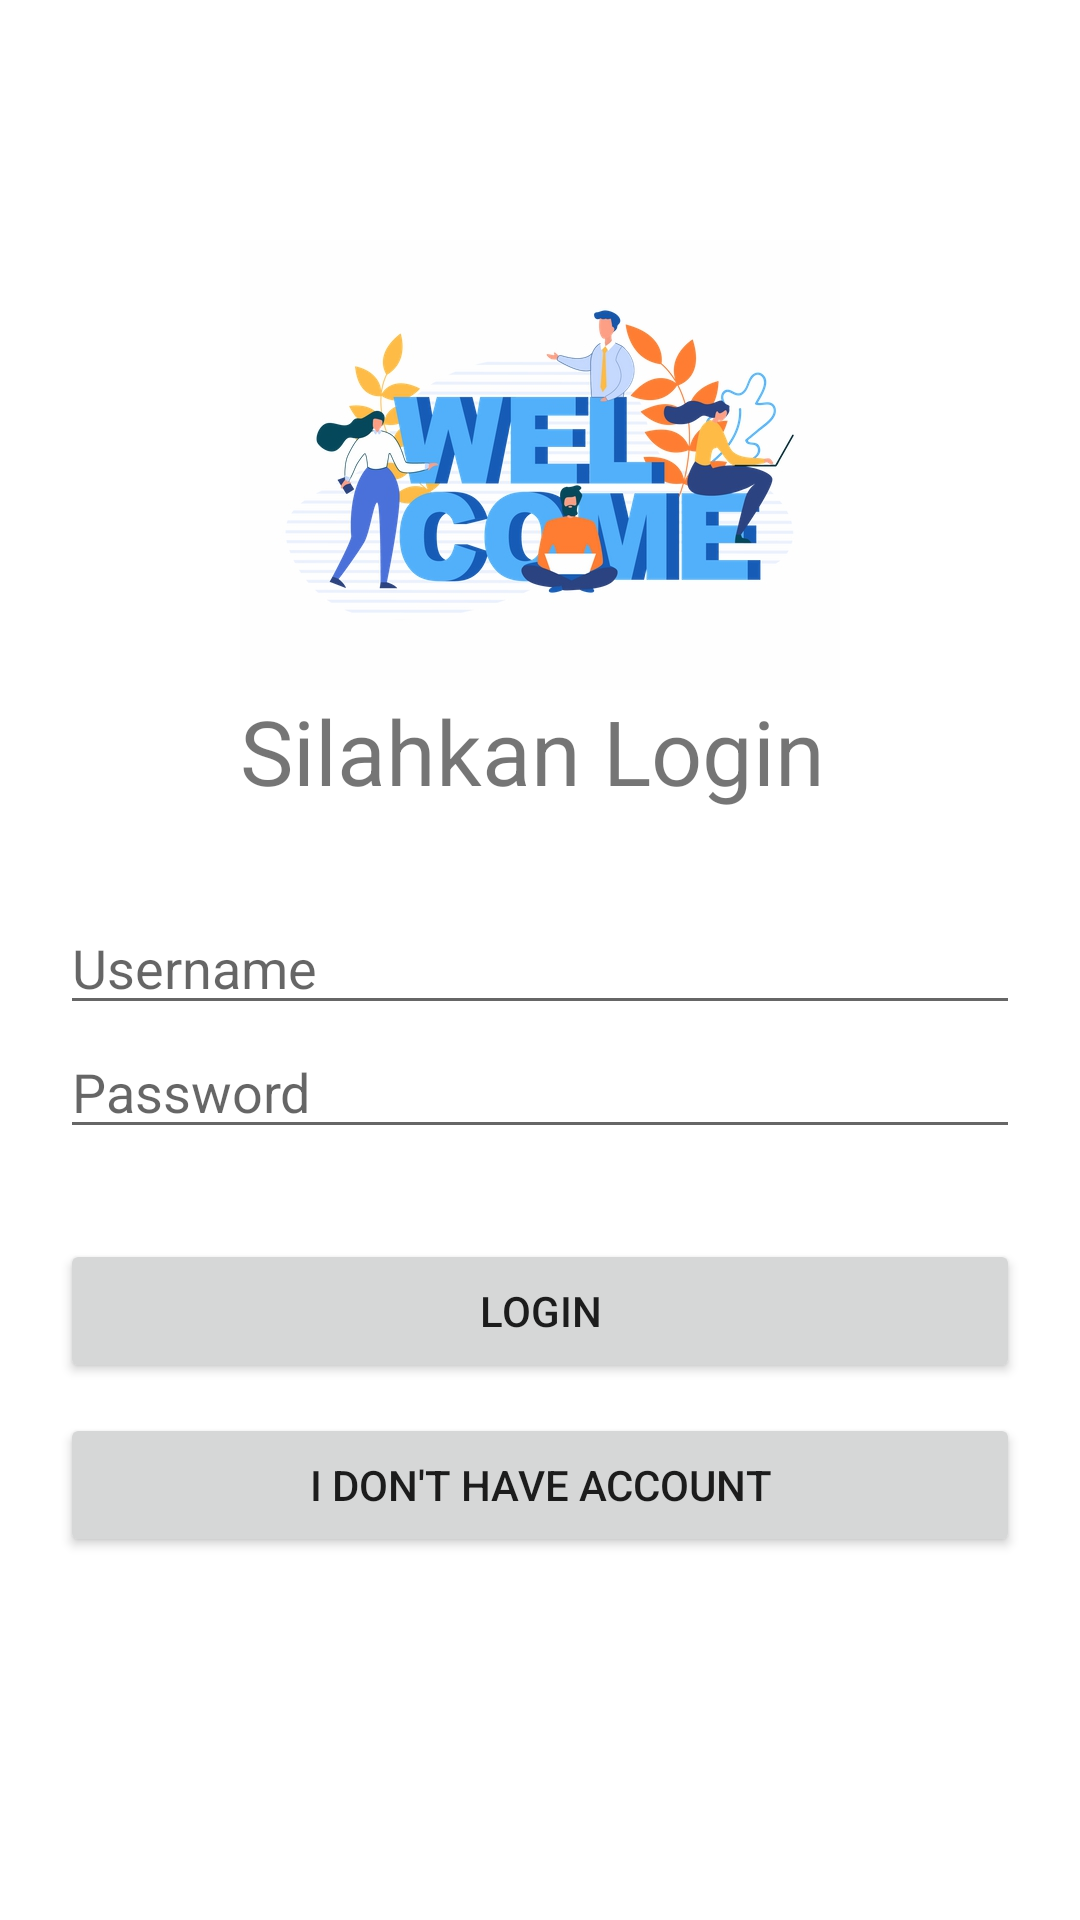

Write the Android layout XML for this screen, with the resource values it uses.
<!-- AndroidManifest.xml: application theme Theme.TUGAS1_AKB_IF7_10119253 -->
<!-- res/layout/activity_login.xml -->
<?xml version="1.0" encoding="utf-8"?>
<RelativeLayout xmlns:android="http://schemas.android.com/apk/res/android"
    xmlns:tools="http://schemas.android.com/tools"
    android:layout_width="match_parent"
    android:layout_height="match_parent"
    tools:context=".LoginActivity">

    <LinearLayout
        android:id="@+id/login_logo"
        android:layout_width="wrap_content"
        android:layout_height="wrap_content"
        android:layout_centerHorizontal="true"
        android:layout_marginTop="80dp"
        android:orientation="vertical"
        tools:ignore="UseCompoundDrawables">

        <ImageView
            android:layout_width="200dp"
            android:layout_height="150dp"
            android:src="@drawable/welcome"
            android:layout_gravity="center_horizontal"
            tools:ignore="ContentDescription" />

        <TextView
            android:layout_width="wrap_content"
            android:layout_height="wrap_content"
            android:text="Silahkan Login"
            android:textSize="30sp"/>

    </LinearLayout>

    <LinearLayout
        android:layout_width="match_parent"
        android:layout_height="wrap_content"
        android:layout_below="@+id/login_logo"
        android:layout_marginLeft="20dp"
        android:layout_marginTop="30dp"
        android:layout_marginRight="20dp"
        android:orientation="vertical">

    <EditText
        android:id="@+id/in_username"
        android:layout_width="match_parent"
        android:layout_height="wrap_content"
        android:hint="Username"
        android:importantForAutofill="no"
        android:inputType="textPersonName" />

    <EditText
        android:id="@+id/in_password"
        android:layout_width="match_parent"
        android:layout_height="wrap_content"
        android:hint="Password"
        android:inputType="textPassword"
        android:importantForAutofill="no" />

        <Button
            android:id="@+id/btn_login"
            android:layout_width="match_parent"
            android:layout_height="wrap_content"
            android:layout_marginTop="30dp"
            android:text="LOGIN"/>

        <Button
            android:id="@+id/btn_register"
            android:layout_width="match_parent"
            android:layout_height="wrap_content"
            android:layout_marginTop="10dp"
            android:text="I DON'T HAVE ACCOUNT"/>

    </LinearLayout>

</RelativeLayout>


<!-- resources referenced by this layout -->
<resources>
  <!-- drawable welcome: jpg bitmap (drawable, 95714 bytes) -->
  <style name="Theme.TUGAS1_AKB_IF7_10119253" parent="Theme.MaterialComponents.DayNight.DarkActionBar">
          
          <item name="colorPrimary">@color/purple_500</item>
          <item name="colorPrimaryVariant">@color/purple_700</item>
          <item name="colorOnPrimary">@color/white</item>
          
          <item name="colorSecondary">@color/teal_200</item>
          <item name="colorSecondaryVariant">@color/teal_700</item>
          <item name="colorOnSecondary">@color/black</item>
          
          <item name="android:statusBarColor" tools:targetApi="l">?attr/colorPrimaryVariant</item>
          
      </style>
  <!-- not gathered from this repository: default colours our renderer supplied (Android Studio template values) -->
  <color name="purple_500">#FF6200EE</color>
  <color name="purple_700">#FF3700B3</color>
  <color name="teal_200">#FF03DAC5</color>
  <color name="teal_700">#FF018786</color>
  <color name="black">#FF000000</color>
  <color name="white">#FFFFFFFF</color>
</resources>
